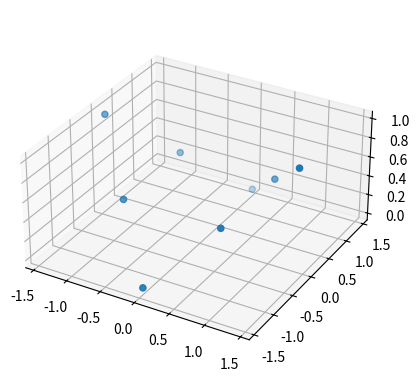

Write Python code to recreate this figure.
#!/usr/bin/env python3
# -*- coding: utf-8 -*-
"""
Created on Fri Apr 16 09:56:51 2021

[redacted]
"""

import numpy as np

import matplotlib.pyplot as plt

def getData(constrained : bool = False) :
	"""
	Generate the data as described in figure 19 of the paper.
	"""
	
	x = np.array([np.sqrt(2), 0, -np.sqrt(2), 0], dtype=np.float32)
	y = np.array([0, np.sqrt(2), 0, -np.sqrt(2)], dtype=np.float32)
	z = np.array([1, 0, 1, 0], dtype=np.float32)
	
	if constrained :
		x = np.append(x, np.sqrt(1/2)*np.array([1, 1, -1, -1], dtype=np.float32))
		y = np.append(y, np.sqrt(1/2)*np.array([1, -1, 1, -1], dtype=np.float32))
		z = np.append(z, np.array([0.5, 0.5, 0.5, 0.5], dtype=np.float32))
		
	return x,y,z
	
def getZNoise(sigma : float = 0.1, constrained : bool = False) :
	"""
	Generate a noise sample to apply on top of the data.
	"""
	
	n = 8 if constrained else 4
	return np.random.default_rng().normal(0, sigma, n).astype(np.float32)



if __name__ == ("__main__") :
	"""
	If the file is called as a script just do a 3D scatter plot of the data.
	"""
	
	x,y,z = getData(True)
	
	fig = plt.figure("constrained data")
	ax = fig.add_subplot(projection='3d')
	ax.scatter(x,y,z, marker = 'o')
	ax.set_box_aspect([1,1,0.5])
	
	plt.show()